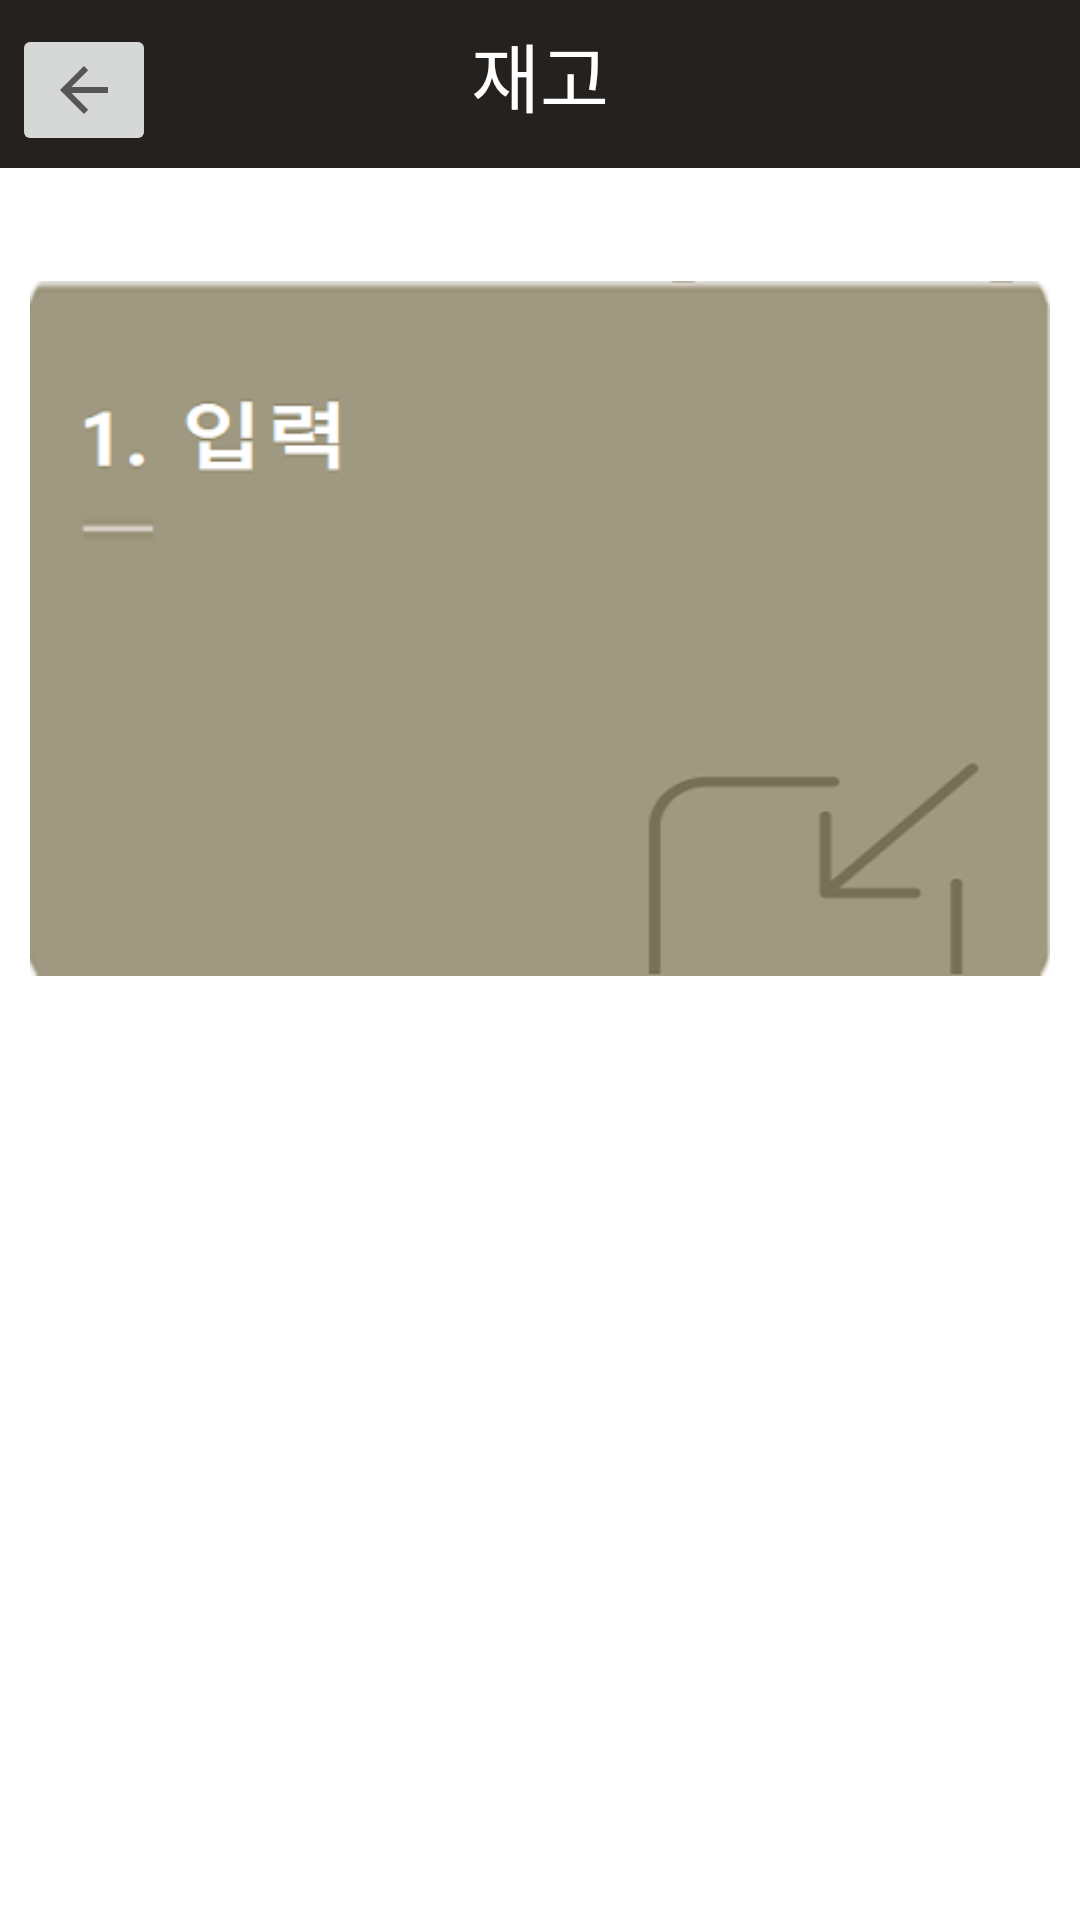

Write the Android layout XML for this screen, with the resource values it uses.
<!-- AndroidManifest.xml: application theme AppTheme -->
<!-- res/layout/activity_stock.xml -->
<?xml version="1.0" encoding="utf-8"?>
<androidx.constraintlayout.widget.ConstraintLayout xmlns:android="http://schemas.android.com/apk/res/android"
    xmlns:app="http://schemas.android.com/apk/res-auto"
    xmlns:tools="http://schemas.android.com/tools"
    android:layout_width="match_parent"
    android:layout_height="match_parent"
    tools:context="com.orgapda.Stock.Stock">

    <androidx.appcompat.widget.Toolbar
        android:id="@+id/toolbar7"
        android:layout_width="match_parent"
        android:layout_height="wrap_content"
        android:background="#25211F"
        android:minHeight="?attr/actionBarSize"
        android:theme="?attr/actionBarTheme"
        app:layout_constraintEnd_toEndOf="parent"
        app:layout_constraintStart_toStartOf="parent"
        app:layout_constraintTop_toTopOf="parent" />

    <TextView
        android:id="@+id/textView37"
        android:layout_width="match_parent"
        android:layout_height="50dp"
        android:gravity="center"

        android:text="재고"
        android:textColor="#ffffff"
        android:textSize="25dp"
        app:layout_constraintStart_toStartOf="parent"
        app:layout_constraintTop_toTopOf="parent" />

    <ImageButton
        android:id="@+id/imageButton17"
        android:layout_width="wrap_content"
        android:layout_height="wrap_content"
        android:layout_marginStart="4dp"
        android:layout_marginTop="8dp"
        android:src="?attr/homeAsUpIndicator"
        app:layout_constraintStart_toStartOf="parent"
        app:layout_constraintTop_toTopOf="parent" />

    <LinearLayout
        android:layout_width="0dp"
        android:layout_height="0dp"
        android:layout_marginStart="10dp"
        android:layout_marginTop="10dp"
        android:layout_marginEnd="10dp"
        android:orientation="vertical"
        app:layout_constraintBottom_toBottomOf="parent"
        app:layout_constraintEnd_toEndOf="parent"
        app:layout_constraintStart_toStartOf="parent"
        app:layout_constraintTop_toBottomOf="@+id/toolbar7">

        <ImageButton
            android:id="@+id/imageButton18"
            android:layout_width="match_parent"
            android:layout_height="0dp"
            android:layout_marginTop="0dp"
            android:layout_weight="5"

            android:background="#FFFFFF"
            android:scaleType="fitCenter"
            android:src="@drawable/input" />

        <ImageButton
            android:id="@+id/imageButton20"
            android:layout_width="match_parent"
            android:layout_height="0dp"
            android:layout_marginTop="0dp"
            android:layout_weight="5"

            android:background="#FFFFFF"
            android:scaleType="fitCenter"
            android:src="@drawable/delete2" />

    </LinearLayout>

</androidx.constraintlayout.widget.ConstraintLayout>
<!-- resources referenced by this layout -->
<resources>
  <!-- drawable input: png bitmap (drawable-v24, 8926 bytes) -->
  <style name="AppTheme" parent="Theme.MaterialComponents.DayNight.DarkActionBar">
          
          <item name="colorPrimary">@color/purple_500</item>
          <item name="colorPrimaryVariant">@color/purple_700</item>
          <item name="colorOnPrimary">@color/white</item>
          
          <item name="colorSecondary">@color/teal_200</item>
          <item name="colorSecondaryVariant">@color/teal_700</item>
          <item name="colorOnSecondary">@color/black</item>
          
          <item name="android:statusBarColor" tools:targetApi="l">?attr/colorPrimaryVariant</item>
  
          
          <item name="windowActionBar">false</item>
          <item name="windowNoTitle">true</item>
      </style>
  <!-- not gathered from this repository: default colours our renderer supplied (Android Studio template values) -->
  <color name="purple_500">#FF6200EE</color>
  <color name="purple_700">#FF3700B3</color>
  <color name="teal_200">#FF03DAC5</color>
  <color name="teal_700">#FF018786</color>
  <color name="black">#FF000000</color>
  <color name="white">#FFFFFFFF</color>
</resources>
